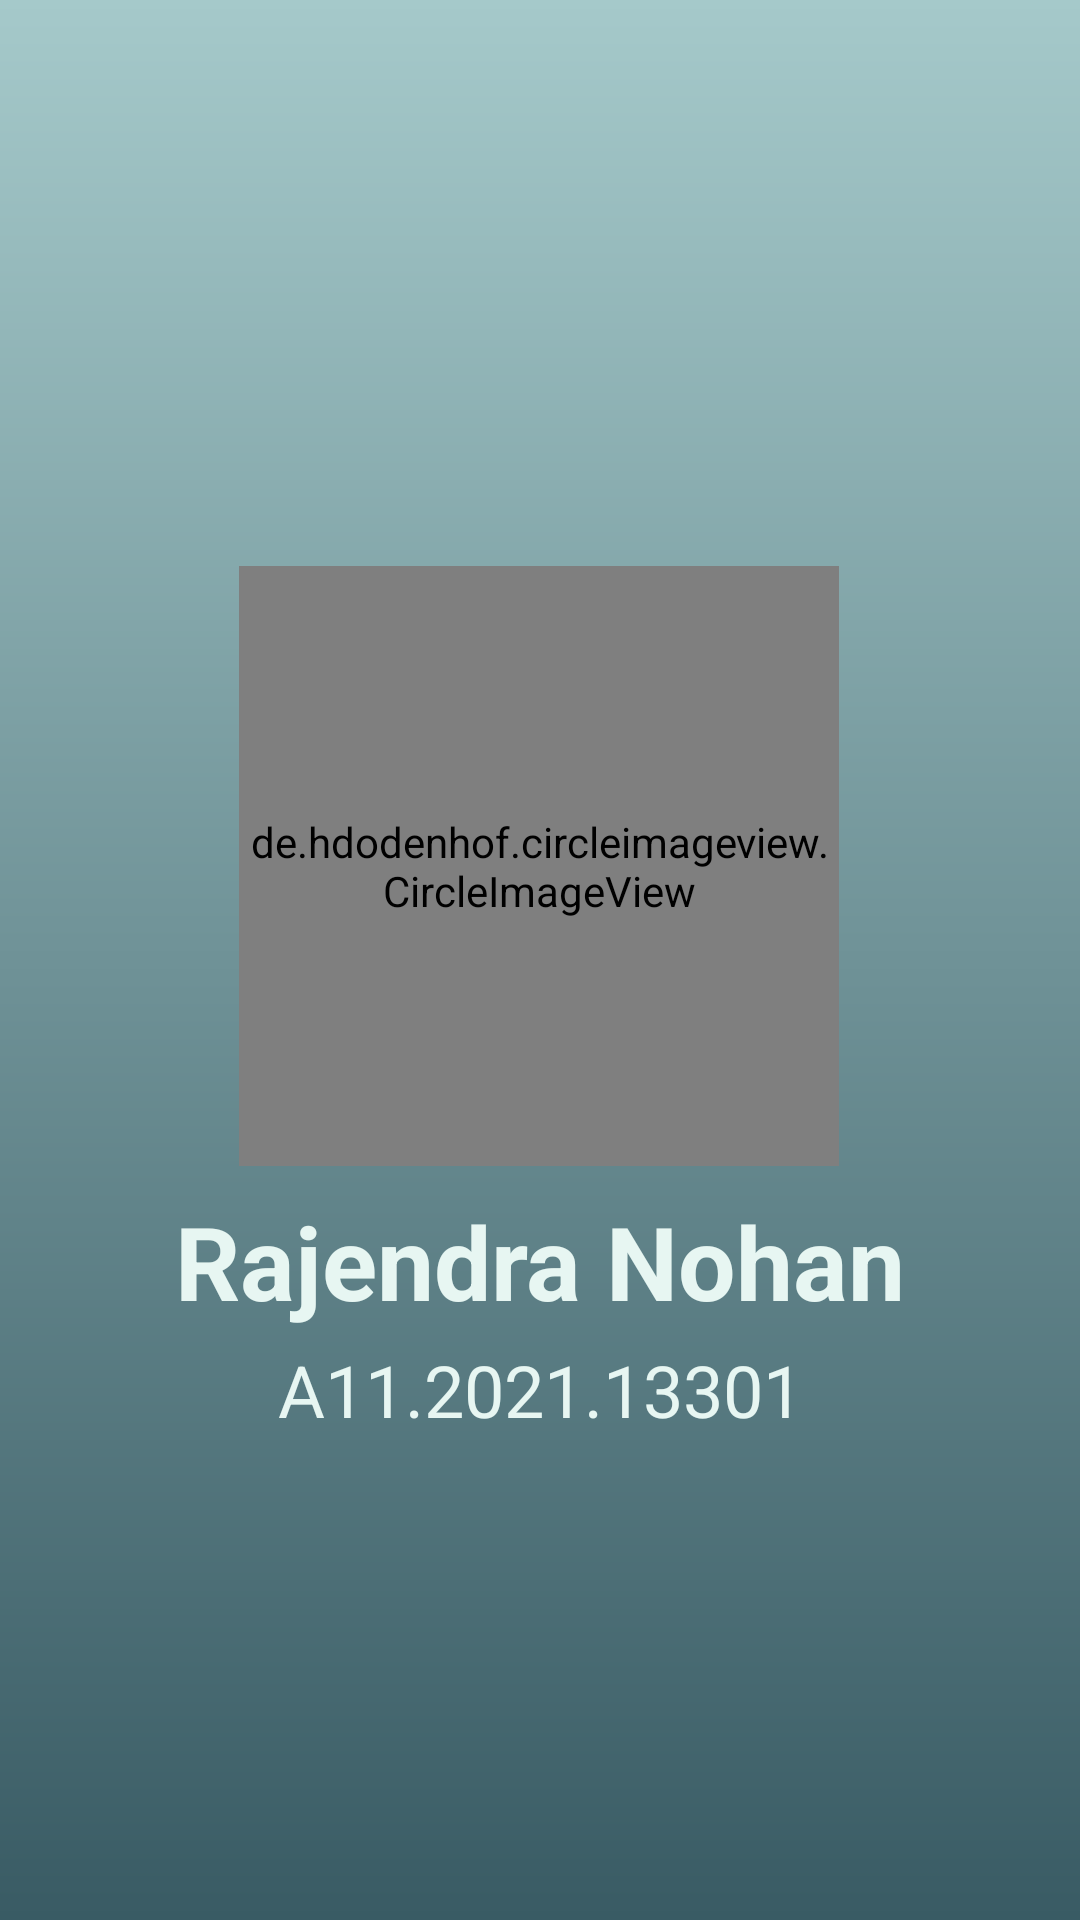

Write the Android layout XML for this screen, with the resource values it uses.
<!-- AndroidManifest.xml: application theme Theme.UTSPPB -->
<!-- res/layout/activity_main.xml -->
<?xml version="1.0" encoding="utf-8"?>
<androidx.constraintlayout.widget.ConstraintLayout xmlns:android="http://schemas.android.com/apk/res/android"
    xmlns:app="http://schemas.android.com/apk/res-auto"
    xmlns:tools="http://schemas.android.com/tools"
    android:layout_width="match_parent"
    android:layout_height="match_parent"
    tools:context=".MainActivity"
    android:background="@drawable/gradient"
    tools:layout_editor_absoluteX="-4dp"
    tools:layout_editor_absoluteY="59dp">

    <de.hdodenhof.circleimageview.CircleImageView
        android:id="@+id/imageView"
        android:layout_width="200dp"
        android:layout_height="200dp"
        android:src="@drawable/foto"
        app:layout_constraintBottom_toBottomOf="parent"
        app:layout_constraintEnd_toEndOf="parent"
        app:layout_constraintHorizontal_bias="0.497"
        app:layout_constraintStart_toStartOf="parent"
        app:layout_constraintTop_toTopOf="parent"
        app:layout_constraintVertical_bias="0.429" />

    <TextView
        android:id="@+id/textView2"
        android:layout_width="wrap_content"
        android:layout_height="wrap_content"
        android:text="Rajendra Nohan"
        android:textAlignment="center"
        android:textColor="#E7F6F2"
        android:textSize="34sp"
        android:textStyle="bold"
        app:layout_constraintBottom_toBottomOf="parent"
        app:layout_constraintLeft_toLeftOf="parent"
        app:layout_constraintRight_toRightOf="parent"
        app:layout_constraintTop_toTopOf="parent"
        app:layout_constraintVertical_bias="0.669" />

    <TextView
        android:id="@+id/textView"
        android:layout_width="wrap_content"
        android:layout_height="wrap_content"
        android:layout_marginTop="4dp"
        android:text="A11.2021.13301"
        android:textColor="#E7F6F2"
        android:textAlignment="center"
        android:textSize="24sp"
        app:layout_constraintEnd_toEndOf="parent"
        app:layout_constraintStart_toStartOf="parent"
        app:layout_constraintTop_toBottomOf="@+id/textView2" />

</androidx.constraintlayout.widget.ConstraintLayout>
<!-- resources referenced by this layout -->
<resources>
  <!-- drawable foto: png bitmap (drawable-v24, 70043 bytes) -->
  <!-- drawable gradient (drawable) -->
  <shape xmlns:android="http://schemas.android.com/apk/res/android"
      android:shape="rectangle">
      <gradient
          android:startColor="#395B64"
          android:endColor="#A5C9CA"
          android:angle="90" />
  </shape>
  <style name="Theme.UTSPPB" parent="Theme.MaterialComponents.DayNight.DarkActionBar">
          
          <item name="colorPrimary">@color/purple_500</item>
          <item name="colorPrimaryVariant">@color/purple_700</item>
          <item name="colorOnPrimary">@color/white</item>
          
          <item name="colorSecondary">@color/teal_200</item>
          <item name="colorSecondaryVariant">@color/teal_700</item>
          <item name="colorOnSecondary">@color/black</item>
          
          <item name="android:statusBarColor" tools:targetApi="l">?attr/colorPrimaryVariant</item>
          
      </style>
  <!-- not gathered from this repository: default colours our renderer supplied (Android Studio template values) -->
  <color name="purple_500">#FF6200EE</color>
  <color name="purple_700">#FF3700B3</color>
  <color name="teal_200">#FF03DAC5</color>
  <color name="teal_700">#FF018786</color>
  <color name="black">#FF000000</color>
  <color name="white">#FFFFFFFF</color>
</resources>
